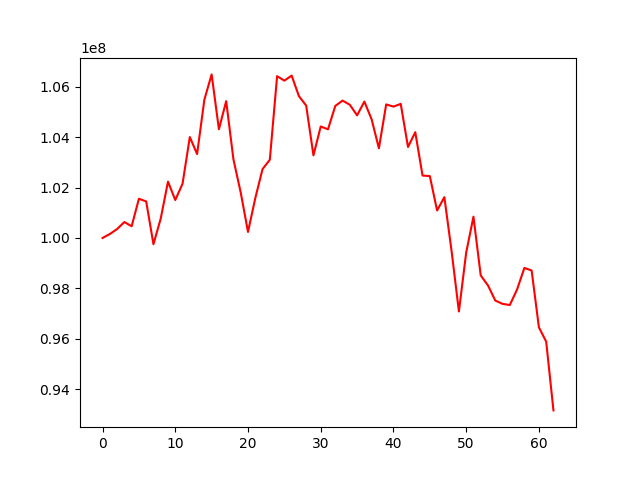

Data behind this chart, as committed beside it:
, 0
0, 100000000
1, 100156773
2, 100353865
3, 100631687
4, 100464646
5, 101556502
6, 101451404
7, 99751701
8, 100770750
9, 102235341
10, 101505797
11, 102153792
12, 104006712
13, 103331204
14, 105488781
15, 106493994
16, 104315939
17, 105432205
18, 103116368
19, 101802044
20, 100238946
21, 101578313
22, 102734745
23, 103104937
24, 106423898
25, 106246438
26, 106446975
27, 105631677
28, 105255970
29, 103279664
30, 104426341
31, 104313345
32, 105241718
33, 105453614
34, 105288110
35, 104867366
36, 105415547
37, 104707399
38, 103560404
39, 105303079
40, 105215037
41, 105323300
42, 103612017
43, 104198855
44, 102477552
45, 102456726
46, 101090706
47, 101620173
48, 99463091
49, 97081278
50, 99418076
51, 100845047
52, 98512561
53, 98113451
54, 97516011
55, 97383404
56, 97337663
57, 97956963
58, 98809893
59, 98708067
... 3 more rows
